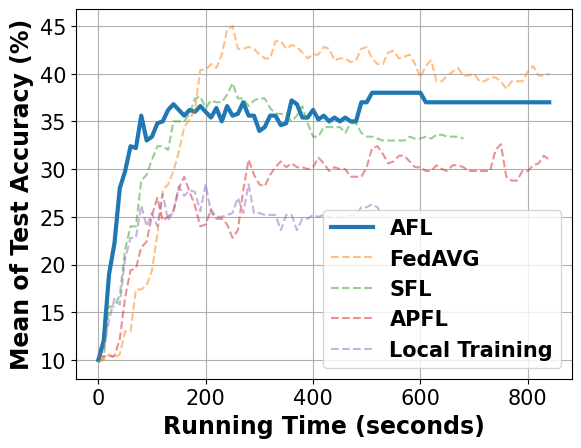

Reproduce this figure in Python.
# -*- coding: UTF-8 -*-

# For ubuntu env error: findfont: Font family ['Times New Roman'] not found. Falling back to DejaVu Sans.
# ```bash
# sudo apt-get install msttcorefonts
# rm -rf ~/.cache/matplotlib
# ```

import matplotlib.pyplot as plt
import matplotlib.font_manager as font_manager

fed_async = [10.0, 12.0, 19.0, 22.2, 28.0, 29.8, 32.4, 32.2, 35.6, 33.0, 33.4, 34.8, 35.0, 36.2, 36.8, 36.2, 35.6, 36.2, 36.0, 36.6, 36.0, 35.4, 36.4, 35.0, 36.6, 35.6, 35.8, 37.0, 35.6, 35.6, 34.0, 34.4, 35.6, 35.6, 34.6, 34.8, 37.2, 36.8, 35.4, 35.4, 36.2, 35.2, 35.6, 35.0, 35.4, 35.0, 35.4, 35.0, 35.0, 37.0, 37.0, 38.0, 38.0, 38.0, 38.0, 38.0, 38.0, 38.0, 38.0, 38.0, 38.0, 37.0, 37.0, 37.0, 37.0, 37.0, 37.0, 37.0, 37.0, 37.0, 37.0, 37.0, 37.0, 37.0, 37.0, 37.0, 37.0, 37.0, 37.0, 37.0, 37.0, 37.0, 37.0, 37.0, 37.0]
fed_avg = [9.8, 10.0, 10.6, 10.2, 10.6, 13.0, 13.0, 17.4, 17.4, 17.8, 19.4, 23.2, 27.8, 28.4, 29.8, 31.8, 34.4, 35.2, 36.2, 40.4, 40.4, 41.0, 40.6, 42.0, 44.6, 45.0, 42.6, 42.6, 42.8, 42.6, 42.0, 41.6, 41.6, 43.4, 43.4, 42.6, 43.0, 42.8, 42.2, 41.6, 42.0, 42.0, 42.8, 42.6, 41.4, 41.6, 41.6, 41.2, 41.4, 42.6, 42.8, 41.6, 41.0, 41.0, 42.2, 42.4, 41.6, 41.8, 42.0, 41.0, 39.6, 40.8, 41.4, 39.2, 39.2, 39.8, 40.2, 40.6, 39.8, 39.8, 40.0, 39.2, 39.2, 39.6, 39.6, 39.2, 38.4, 39.2, 39.2, 39.2, 40.2, 40.8, 39.8, 39.8, 40.0]
fed_sync = [10.0, 10.2, 15.6, 15.6, 16.8, 21.6, 24.0, 24.0, 28.8, 29.4, 31.0, 32.4, 32.4, 32.0, 35.0, 35.0, 35.0, 35.8, 37.4, 37.6, 36.4, 37.2, 37.0, 37.0, 37.8, 39.0, 37.4, 37.4, 36.6, 37.2, 37.4, 37.4, 36.4, 35.8, 35.8, 35.6, 35.0, 35.6, 36.6, 34.8, 33.4, 33.4, 34.4, 34.4, 34.4, 34.4, 33.8, 34.8, 34.8, 33.8, 33.4, 33.4, 33.2, 33.0, 33.0, 33.0, 33.0, 33.0, 33.4, 33.2, 33.2, 33.4, 33.2, 33.6, 33.6, 33.4, 33.4, 33.4, 33.2, None, None, None, None, None, None, None, None, None, None, None, None, None, None, None, None]
fed_localA = [10.4, 10.4, 10.4, 10.4, 12.2, 16.6, 19.4, 19.6, 21.8, 22.4, 25.2, 27.0, 24.6, 25.0, 25.6, 28.0, 29.2, 27.6, 26.2, 24.0, 24.2, 25.8, 24.8, 24.8, 24.2, 22.8, 23.6, 27.8, 31.0, 29.4, 28.4, 28.2, 29.4, 30.2, 30.8, 30.2, 30.6, 30.2, 30.2, 30.0, 30.2, 31.2, 30.6, 29.8, 30.2, 30.0, 30.0, 29.2, 29.2, 29.2, 30.2, 32.2, 32.4, 31.6, 30.6, 30.8, 31.4, 31.4, 30.8, 30.2, 30.2, 29.8, 29.8, 30.4, 30.0, 29.8, 30.4, 30.4, 30.2, 29.8, 29.8, 29.8, 29.8, 29.8, 32.0, 32.6, 29.2, 28.8, 28.8, 29.8, 29.8, 30.4, 30.6, 31.4, 31.0]
local_train = [10.2, 11.2, 14.2, 16.4, 15.8, 20.6, 22.8, 22.8, 26.2, 24.0, 25.4, 24.0, 27.4, 24.6, 25.6, 28.2, 27.2, 27.8, 27.6, 25.6, 28.4, 25.4, 25.0, 25.0, 25.2, 25.4, 27.0, 25.4, 28.4, 25.4, 25.4, 25.2, 25.2, 25.2, 23.6, 25.2, 25.2, 23.6, 24.8, 24.8, 25.2, 25.0, 25.2, 25.0, 24.8, 25.0, 25.0, 25.2, 25.2, 26.0, 26.0, 26.33, 26.0, 25.0, None, None, None, None, None, None, None, None, None, None, None, None, None, None, None, None, None, None, None, None, None, None, None, None, None, None, None, None, None, None, None]

x = range(len(fed_async))
x = [value * 10 for value in x]

fig, axes = plt.subplots()

legendFont = font_manager.FontProperties(family='Times New Roman', weight='bold', style='normal', size=15)
xylabelFont = font_manager.FontProperties(family='Times New Roman', weight='bold', style='normal', size=17)
csXYLabelFont = {'fontproperties': xylabelFont}

axes.plot(x, fed_async, label="AFL", linewidth=3)
axes.plot(x, fed_avg, label="FedAVG", linestyle='--', alpha=0.5)
axes.plot(x, fed_sync, label="SFL", linestyle='--', alpha=0.5)
axes.plot(x, fed_localA, label="APFL", linestyle='--', alpha=0.5)
axes.plot(x, local_train, label="Local Training", linestyle='--', alpha=0.5)

axes.set_xlabel("Running Time (seconds)", **csXYLabelFont)
axes.set_ylabel("Mean of Test Accuracy (%)", **csXYLabelFont)

plt.xticks(family='Times New Roman', fontsize=15)
plt.yticks(family='Times New Roman', fontsize=15)
# plt.ylim(40)
plt.legend(prop=legendFont)
plt.grid()
plt.show()
